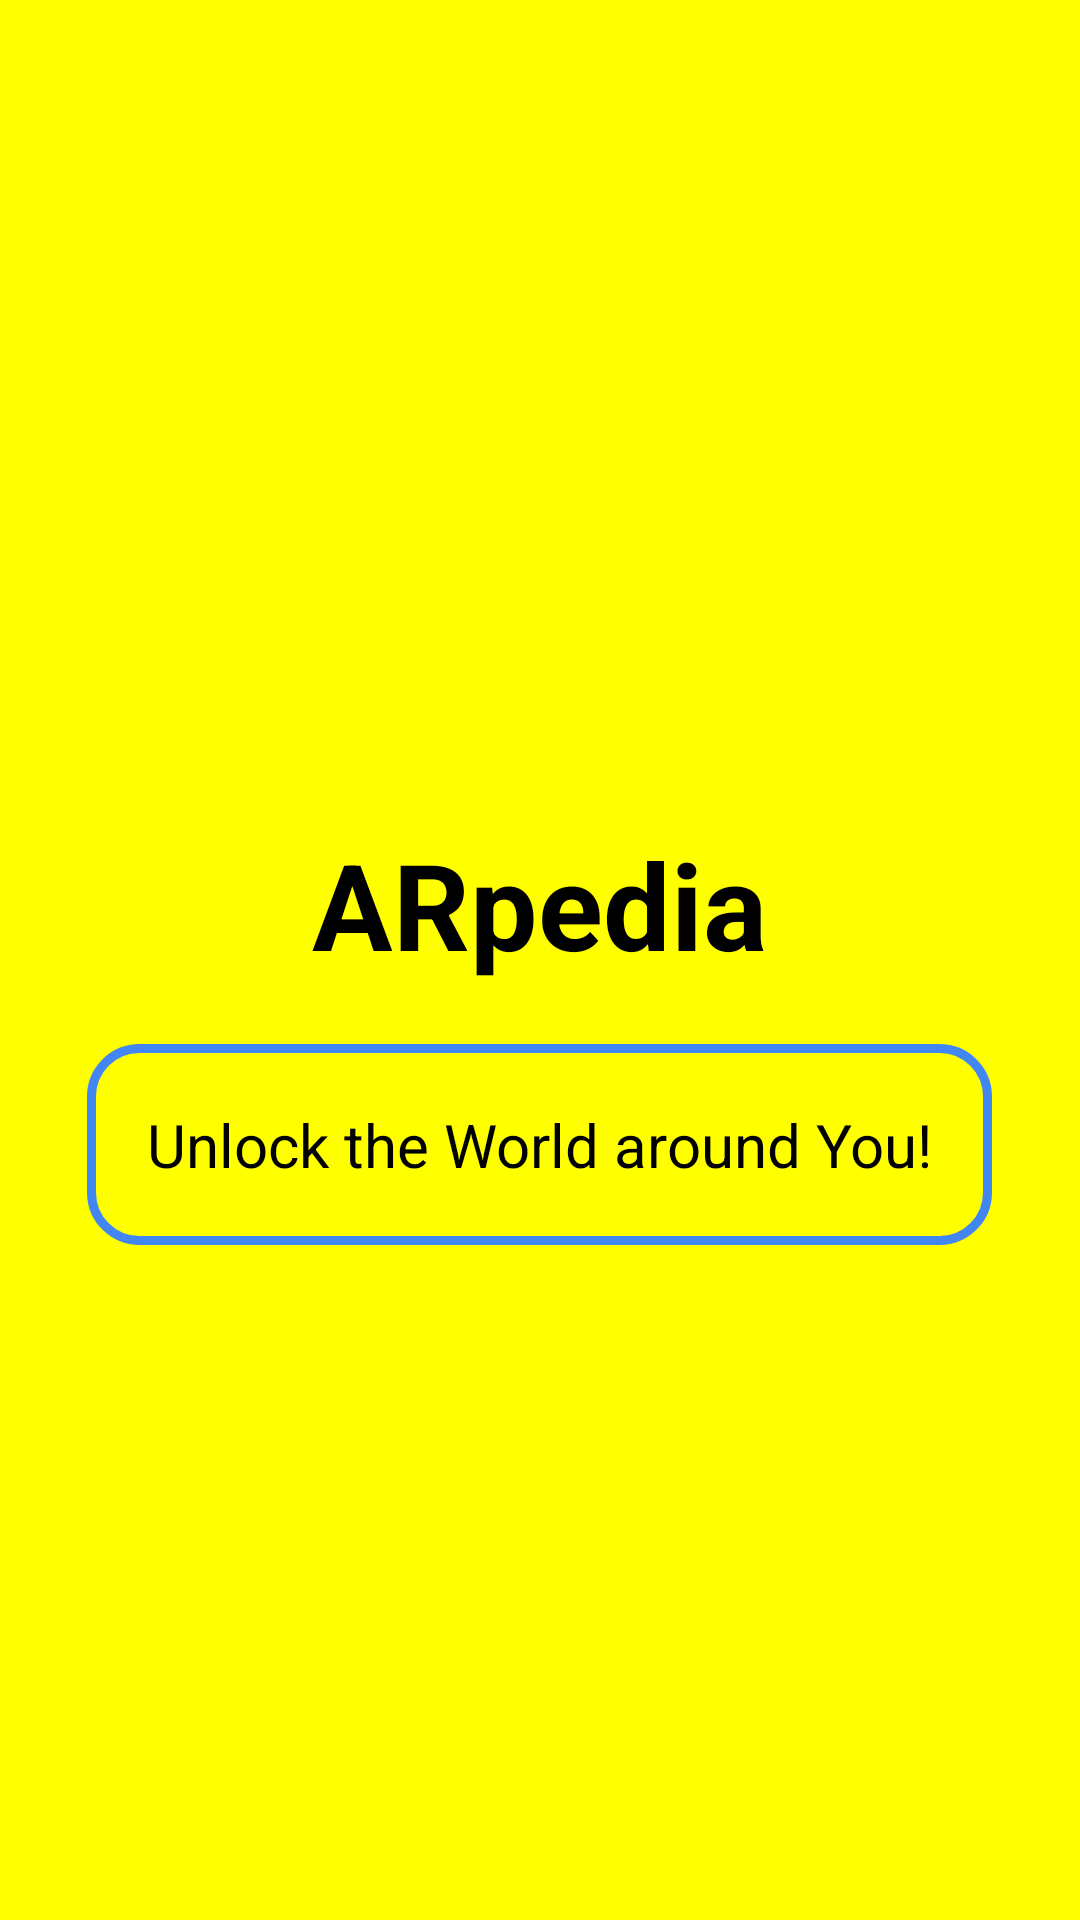

This screen was rendered from an Android layout file. Write that file and the resources it references.
<!-- AndroidManifest.xml: application theme Theme.AppCompat -->
<!-- res/layout/activity_vision_entry_choice.xml -->
<?xml version="1.0" encoding="utf-8"?>
<LinearLayout xmlns:android="http://schemas.android.com/apk/res/android"
    android:layout_width="match_parent"
    android:layout_height="match_parent"
    android:orientation="vertical"
    android:gravity="center"
    android:background="#FFFF00">

    <TextView
        android:id="@+id/main_title"
        android:layout_width="wrap_content"
        android:layout_height="wrap_content"
        android:layout_gravity="center_horizontal"
        android:layout_marginTop="50dp"
        android:text="ARpedia"
        android:textColor="#000000"
        android:textSize="40sp"
        android:textStyle="bold" />


    <TextView
        android:background="@drawable/list_item_background"
        android:id="@+id/java_entry_point"
        android:layout_width="wrap_content"
        android:layout_height="wrap_content"
        android:layout_marginTop="20dp"
        android:padding="20dp"
        android:text="Unlock the World around You!"
        android:textColor="#000000"
        android:textSize="20sp" />

</LinearLayout>
<!-- resources referenced by this layout -->
<resources>
  <!-- drawable list_item_background (drawable) -->
  <?xml version="1.0" encoding="utf-8"?>
  <shape xmlns:android="http://schemas.android.com/apk/res/android"
      android:shape="rectangle" >
      <stroke android:width="3dip" android:color="@color/blue"/>
      <corners android:bottomRightRadius="16dp"
          android:bottomLeftRadius="16dp"
          android:topLeftRadius="16dp"
          android:topRightRadius="16dp"
          android:textColor="#000000"/>
  </shape>
  <color name="blue">#4286f4</color>
</resources>
